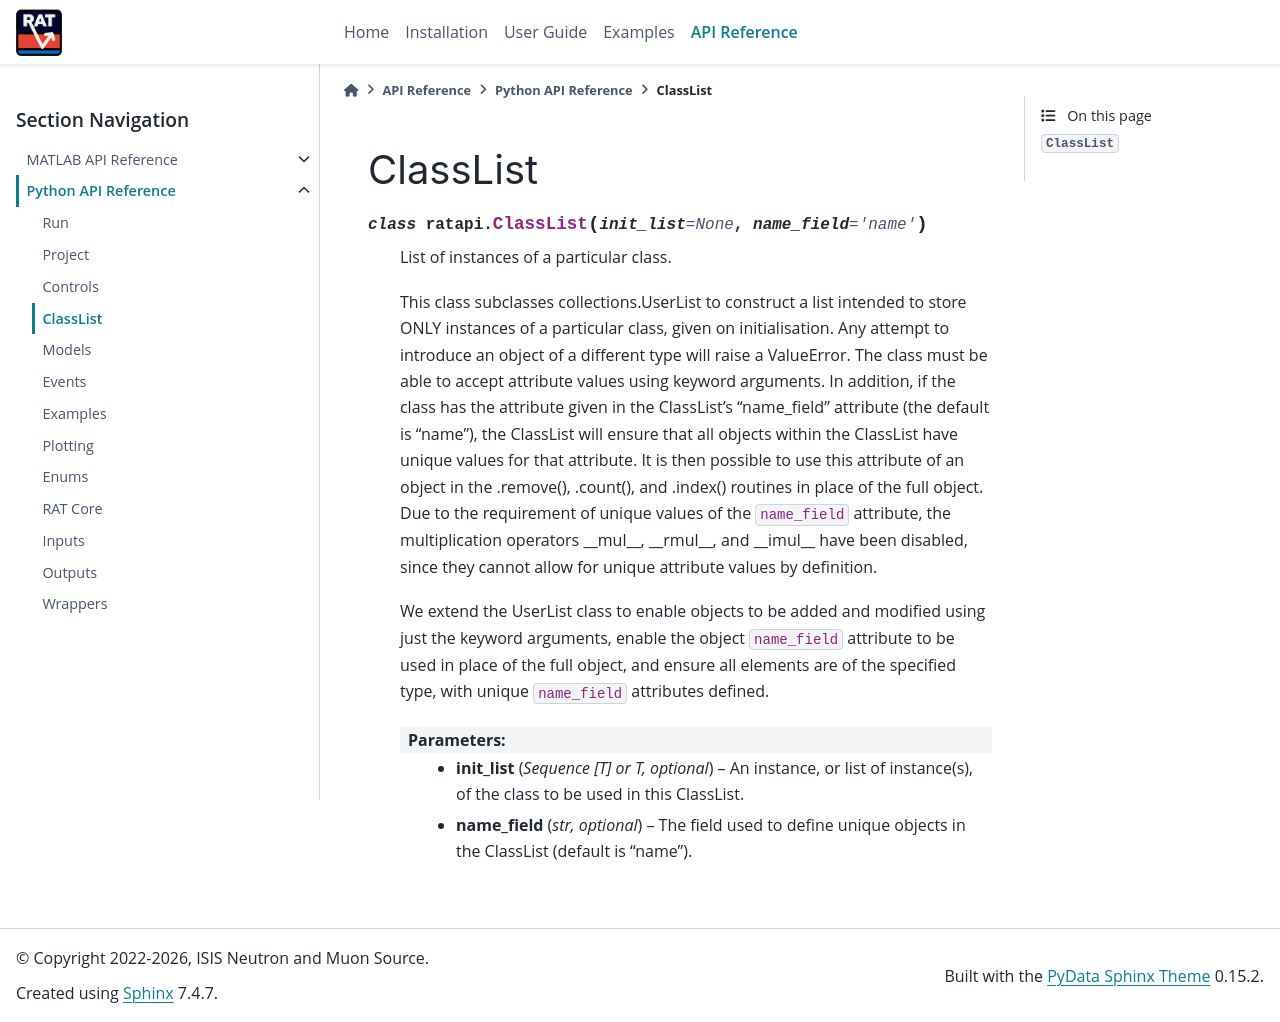

repository: RascalSoftware/RAT-Docs · page: dev/reference/python/classlist.html · generator: sphinx

ClassList
---------

.. autoclass:: RATapi.ClassList
